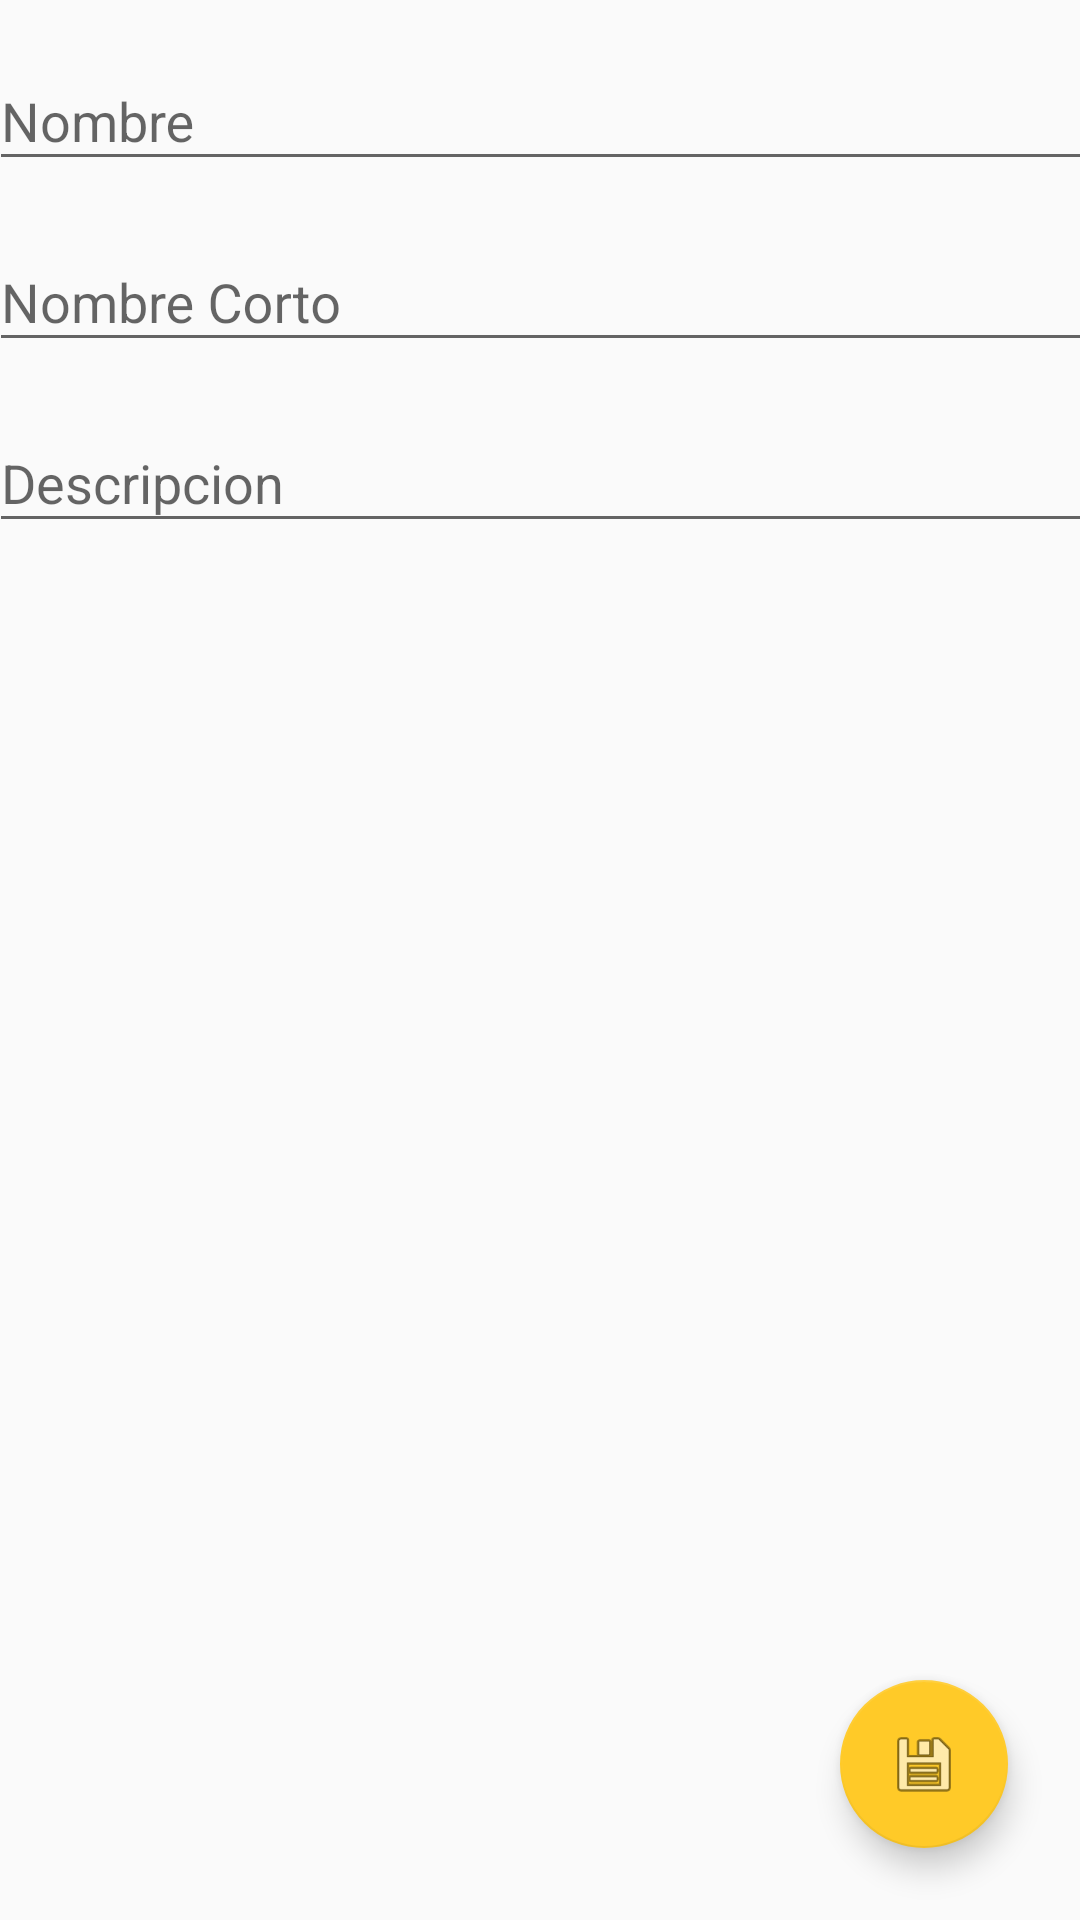

Android layout source for this screen:
<!-- AndroidManifest.xml: application theme AppTheme -->
<!-- res/layout/fragment_add_edit_dependency.xml -->
<android.support.constraint.ConstraintLayout xmlns:android="http://schemas.android.com/apk/res/android"
    xmlns:app="http://schemas.android.com/apk/res-auto"
    xmlns:tools="http://schemas.android.com/tools"
    android:layout_width="match_parent"
    android:layout_height="match_parent"
    tools:context="com.example.inventoryMVP.ui.dependency.AddEditDependencyFragment">


    <android.support.design.widget.FloatingActionButton
        android:id="@+id/fabSaveDependency"
        android:layout_width="wrap_content"
        android:layout_height="wrap_content"
        android:layout_marginBottom="24dp"
        android:layout_marginEnd="24dp"
        android:clickable="true"
        android:src="@android:drawable/ic_menu_save"
        app:layout_constraintBottom_toBottomOf="parent"
        app:layout_constraintEnd_toEndOf="parent" />

    <android.support.design.widget.TextInputLayout
        android:id="@+id/tilName"
        android:layout_width="368dp"
        android:layout_height="wrap_content"
        android:layout_marginEnd="8dp"
        android:layout_marginStart="8dp"
        android:layout_marginTop="8dp"
        app:layout_constraintEnd_toEndOf="parent"
        app:layout_constraintStart_toStartOf="parent"
        app:layout_constraintTop_toTopOf="parent">

        <android.support.design.widget.TextInputEditText
            android:layout_width="match_parent"
            android:layout_height="wrap_content"
            android:hint="Nombre" />
    </android.support.design.widget.TextInputLayout>

    <android.support.design.widget.TextInputLayout
        android:id="@+id/tilShortName"
        android:layout_width="368dp"
        android:layout_height="wrap_content"
        android:layout_marginEnd="8dp"
        android:layout_marginStart="8dp"
        android:layout_marginTop="8dp"
        app:layout_constraintEnd_toEndOf="parent"
        app:layout_constraintStart_toStartOf="parent"
        app:layout_constraintTop_toBottomOf="@+id/tilName">

        <android.support.design.widget.TextInputEditText
            android:layout_width="match_parent"
            android:layout_height="wrap_content"
            android:hint="Nombre Corto" />
    </android.support.design.widget.TextInputLayout>

    <android.support.design.widget.TextInputLayout
        android:id="@+id/tilDescription"
        android:layout_width="368dp"
        android:layout_height="wrap_content"
        android:layout_marginEnd="8dp"
        android:layout_marginStart="8dp"
        android:layout_marginTop="8dp"
        app:layout_constraintEnd_toEndOf="parent"
        app:layout_constraintStart_toStartOf="parent"
        app:layout_constraintTop_toBottomOf="@+id/tilShortName">

        <android.support.design.widget.TextInputEditText
            android:layout_width="match_parent"
            android:layout_height="wrap_content"
            android:hint="Descripcion" />
    </android.support.design.widget.TextInputLayout>
</android.support.constraint.ConstraintLayout>
<!-- resources referenced by this layout -->
<resources>
  <style name="AppTheme" parent="Theme.AppCompat.Light.NoActionBar">
          
          <item name="colorPrimary">@color/colorPrimary</item>
          <item name="colorPrimaryDark">@color/colorPrimaryDark</item>
          <item name="colorAccent">@color/colorAccent</item>
      </style>
  <color name="colorPrimary">#2196f3</color>
  <color name="colorPrimaryDark">#0069c0</color>
  <color name="colorAccent">#ffca28</color>
</resources>
